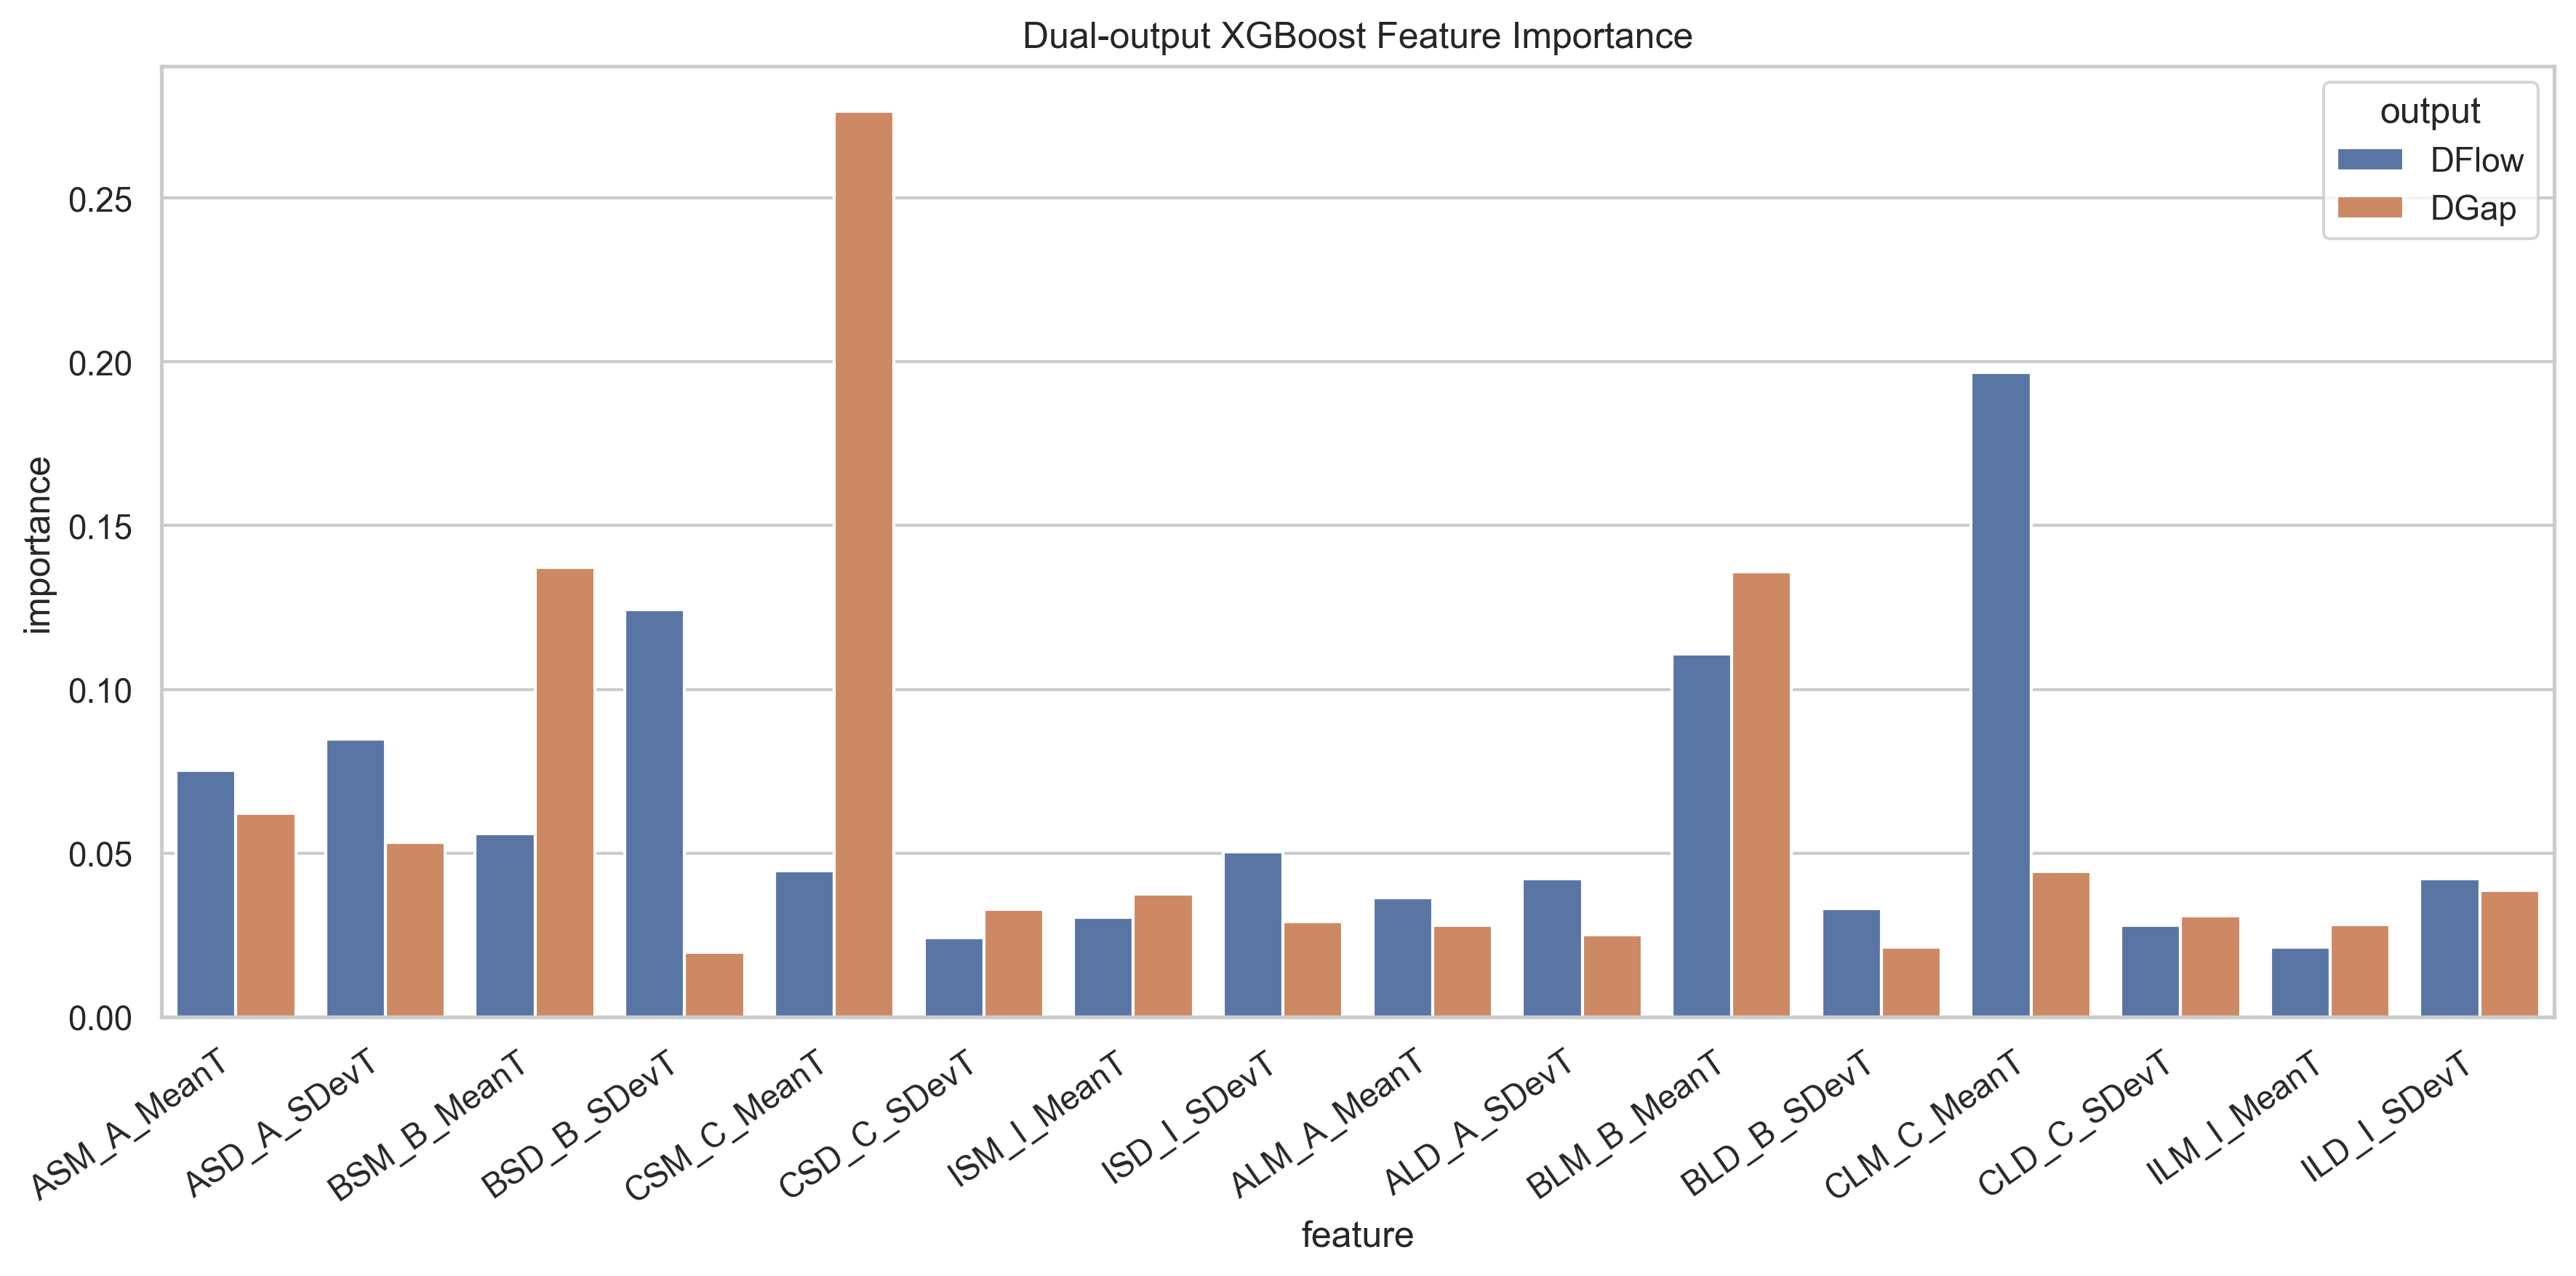

The table this chart was drawn from, first rows:
output, feature, importance
DFlow, ASM_A_MeanT, 0.07518
DFlow, ASD_A_SDevT, 0.08479
DFlow, BSM_B_MeanT, 0.05594
DFlow, BSD_B_SDevT, 0.1244
DFlow, CSM_C_MeanT, 0.0446
DFlow, CSD_C_SDevT, 0.02413
DFlow, ISM_I_MeanT, 0.03039
DFlow, ISD_I_SDevT, 0.05024
DFlow, ALM_A_MeanT, 0.03629
DFlow, ALD_A_SDevT, 0.0421
DFlow, BLM_B_MeanT, 0.1108
DFlow, BLD_B_SDevT, 0.033
DFlow, CLM_C_MeanT, 0.1968
DFlow, CLD_C_SDevT, 0.028
DFlow, ILM_I_MeanT, 0.02128
DFlow, ILD_I_SDevT, 0.04207
DGap, ASM_A_MeanT, 0.06204
DGap, ASD_A_SDevT, 0.05313
DGap, BSM_B_MeanT, 0.1373
DGap, BSD_B_SDevT, 0.01966
DGap, CSM_C_MeanT, 0.2766
DGap, CSD_C_SDevT, 0.03273
DGap, ISM_I_MeanT, 0.03737
DGap, ISD_I_SDevT, 0.02895
DGap, ALM_A_MeanT, 0.02789
DGap, ALD_A_SDevT, 0.02511
DGap, BLM_B_MeanT, 0.136
DGap, BLD_B_SDevT, 0.02126
DGap, CLM_C_MeanT, 0.04445
DGap, CLD_C_SDevT, 0.03068
DGap, ILM_I_MeanT, 0.02823
DGap, ILD_I_SDevT, 0.03865
